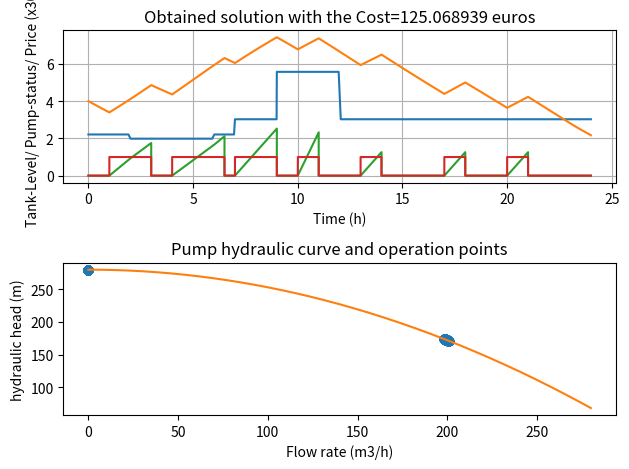
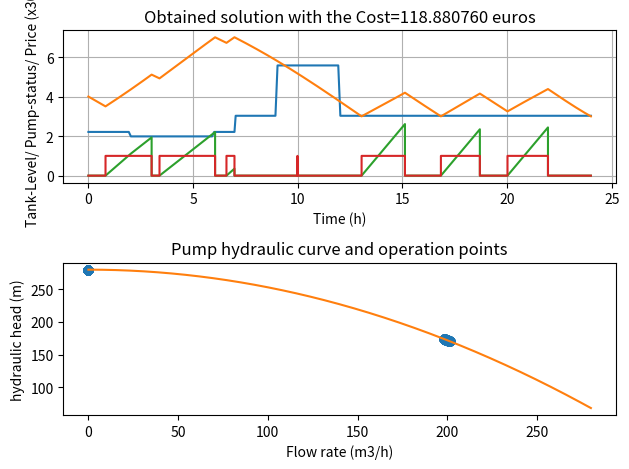

Write the Python code that produced these figures, in order.
import numpy as np
import time
np.set_printoptions(threshold=np.inf, linewidth=400)
import math, matplotlib.pyplot as plt
from scipy.optimize import newton, minimize, Bounds, NonlinearConstraint, BFGS
from scipy.integrate import solve_ivp

def Converter(x,nDutyCycles,maxInc,timeHorizon):
    # definição dos dicionários: times2integrate & pumpStates
    timeIntPumpStates = {'timeInt': [], 'pumpState': []}

    # criação da lista de timeSteps pelo x e maxInc, coloca por ordem e retira duplicados
    def Steps(x,nDutyCycles,maxInc,timeHorizon):
        # tomando o x para todas as horas 
        steps1=[]
        for i in range (0,nDutyCycles): 
            steps1.append(x[i]) # start of dutycycle 
            steps1.append(x[i]+x[nDutyCycles+i]) # end of dutycycle        
        return sorted(set(([round(p*maxInc,10) for p in range(0, int(timeHorizon/maxInc))] + [24] + steps1)))
 
    def pumpStateM3 (x,nDutyCycles,t): #função "x to state converter" para len(x)=24
        s = 0
        for i in range(0, nDutyCycles):
            if (t >= x[i] and t < x[i]+x[nDutyCycles+i]): s = 1 #print(t,x[i],x[i]+x[nDutyCycles+i],s)
        return s

    def pumpstatesList(x,nDutyCycles,timeSteps):
        pumpStateInSteps=[]
        for valueList in timeSteps:
            pumpStateInSteps.append(pumpStateM3(x,nDutyCycles,valueList))
        return pumpStateInSteps

    timeIntPumpStates['timeInt'] = Steps(x,nDutyCycles,maxInc,timeHorizon=timeHorizon)
    timeIntPumpStates['pumpState'] = pumpstatesList(x,nDutyCycles,timeSteps=timeIntPumpStates['timeInt'])
    #print(timeIntPumpStates)
    return timeIntPumpStates

def hydraulicSimulator(timeIntPumpStates,iChart):
    #nInc = len(x)
    # definição dos dicionários
    fObjRest = {'fObj': None, 'g1': [], 'g2': []}

    # Cálculo dos consumos em cada t
    # definição do polinómio para o caudal QVC
    def Q_VC(t):
        a6 = -5.72800E-05; a5 = 3.9382E-03; a4=-9.8402E-02; a3 = 1.0477; a2 = -3.8621; a1 = -1.1695; a0 = 7.53930E+01
        QVC = a6*(t**6)+a5*(t**5)+a4*(t**4)+ a3*(t**3)+a2*(t**2)+a1*t+a0
        return QVC       

    # definição do polinómio para o caudal QR
    def Q_R(t):
        a3 = -0.004; a2 = 0.09; a1 = 0.1335; a0 = 20.0
        QR = a3*(t**3.)+a2*(t**2.)+a1*t + a0
        return QR

    # definição do tarifário usando o tempo inicial do incremento/timeStep
    def tarifario(ti):
        tarifHora = [None]*8; tarifCusto = [None]*8;
        set(tarifHora)
        tarifHora[0]= 0; tarifCusto[0]= 0.0737
        tarifHora[1]=2; tarifCusto[1]= 0.06618
        tarifHora[2]=6; tarifCusto[2]=  0.0737
        tarifHora[3]=7; tarifCusto[3]=  0.10094
        tarifHora[4]=9; tarifCusto[4]=  0.18581
        tarifHora[5]=12; tarifCusto[5]= 0.10094
        tarifHora[6]=24.0; tarifCusto[6]= 0.10094
        tarifHora[7]=24.001; tarifCusto[7]= 0.10094 #for the t=24.0
        tarifF = 0.
        for i in range(0, len(tarifHora)-1):
            if (ti >= tarifHora[i]) & (ti < tarifHora[i+1]):
                tarifF = tarifCusto[i]
                break
        if tarifF == 0.: print("Erro no tarifário",ti,i); quit()
        return tarifF

    # Dados gerais, constantes e caracteristicas da rede
    g = 9.81; densidade = 1000.0; densg = g * densidade
    hmin =  3; hmax = 7.0; hFixo = 100.0
    AF = 155.0; V0 = 620.0; hF0 = 4.; LPR = 3500; LRF = 6000
    f =  0.02; d =  0.3

    # variáveis constantes e definição das perdas de carga (função do caudal Q)
    f32gpi2d5 = 32.0*f/(g*math.pi**2.0*d**5.)
    lossesCoefPR = f32gpi2d5*LPR; lossesCoefRF = f32gpi2d5*LRF
    def hLossesPR (Q, lossesCoefPR): # Caudal em m3/s
        return lossesCoefPR * Q**2.
    def hLossesRF (Q, lossesCoefRF): # Caudal em m3/s
        return lossesCoefRF * Q**2.

    # Dados da bomba e curva hidráulica
    etaP = 0.75; pumpCoef = [280., 0, -0.0027]
    def hPumpCurve (Q,pumpCoef): # caudal em m3/h
        return pumpCoef[2]*Q**2 + pumpCoef[1]*Q + pumpCoef[0]

    # Cálculo para encontrar a raíz Qp (equilibrio da bomba vs instalação): sum(h)=0
    def BalancePump (Qp, QR, pumpCoef,lossesCoefPR,lossesCoefRF,hF,hFixo):
        return hPumpCurve(Qp,pumpCoef)- hLossesPR(Qp/3600,lossesCoefPR)-hLossesRF((Qp-QR)/3600,lossesCoefRF) - hF - hFixo        
        #
    # Inicialização dos vetores
    CostPrev = []; Qp3 = []
    CostPrev.append(0.0)

    #timeHorizon = 24; maxInc = 1
    timeSteps = timeIntPumpStates['timeInt'] #Steps(x,maxInc,timeHorizon=timeHorizon)
    pumpStateInSteps = timeIntPumpStates['pumpState'] #pumpstatesList(x,timeSteps)

    # Equações diferenciais dN/dt=(Qp-Qr.QVC)/A & dC/dt=power*tarifario
    def difFunc(t, y, pumpState , AF,pumpCoef,lossesCoefPR,lossesCoefRF,hFixo, densg, etaP):
        #global Qp3
        Qp = 0; pumpPowerCost = 0; hF=y[0];
        QR= Q_R(t); QVC = Q_VC(t)
        if pumpState == 1:
            Qp = newton(BalancePump,x0=198,args=(QR,pumpCoef,lossesCoefPR,lossesCoefRF,hF,hFixo))
            pumpPowerCost = densg/etaP * Qp/3600 * hPumpCurve(Qp,pumpCoef) * tarifario(t)/1000. #tarif euro/kWh
        #print('time=',t,'s=', pumpState (x,t), 'flow=', float(Qp),'m3/h with h=', hPumpCurve(Qp,pumpCoef),' m Level=',y[0],' PowerCost=', pumpPowerCost,' Cost=',y[1])
        Qp3.append(float(Qp))
        return [(float(Qp) - QR - QVC)/AF, pumpPowerCost]

    fObjRest['g1'] = []; timeChart=[]; levelChart=[]; costChart=[]
    costT = 0
    for i in range(len(timeSteps)-1):
        # Explicit Runge-Kutta methods (‘RK23’, ‘RK45’, ‘DOP853’) should be used for non-stiff problems and implicit methods (‘Radau’, ‘BDF’) for stiff problems
        sol1 = solve_ivp(difFunc, t_span=[timeSteps[i],timeSteps[i+1]], y0=[hF0, 0.], t_eval=None,method='RK23', args=(pumpStateInSteps[i], AF,pumpCoef,lossesCoefPR,lossesCoefRF,hFixo,densg, etaP), max_step=0.1,dense_output=False)
        hF0 = sol1.y[0][len(sol1.y[1])-1];
        fObjRest['g1'].append(hF0);
        if iChart == 1: timeChart.extend(sol1.t); levelChart.extend(sol1.y[0]); costChart.extend(sol1.y[1]/10.);             
        costT += sol1.y[1][len(sol1.y[1])-1]
        #print('time=',sol1.t,'Level=',sol1.y[0],'Cost=',sol1.y[1],'hF final=',hF0, 'Cost final=',costT)

    fObjRest['fObj']=costT
    #print('len2',len(fObjRest['g1']))

    # Construção da solução grafica
    if iChart == 1:
        x1=[];y1=[];z1=[];pp1=[];pp2=[]; pp3=[]; 
        stateChart=[]; tarifarioChart=[]; hPumpChart=[]
        fig, (ax1,ax2) =plt.subplots(2)
        for i in range(len(timeChart)): stateChart.append(np.sign(costChart[i]))
        for i in timeChart: tarifarioChart.append(tarifario(i)*30)
        for i in Qp3: hPumpChart.append(hPumpCurve (i,pumpCoef))
        ax1.plot(timeChart,tarifarioChart,timeChart,levelChart,timeChart,costChart,timeChart,stateChart);        
        ax1.set_title('Obtained solution with the Cost=%f euros' % fObjRest['fObj']); ax1.set_xlabel('Time (h)');
        ax1.set_ylabel('Tank-Level/ Pump-status/ Price (x30)'); ax1.grid();
        qPChart = np.linspace(0,pumpCoef[0], 400)
        hPChart = hPumpCurve(qPChart,pumpCoef)
        ax2.plot(Qp3,hPumpChart,'o',qPChart,hPChart)
        ax2.set_title('Pump hydraulic curve and operation points'); ax2.set_ylabel('hydraulic head (m)'); ax2.set_xlabel('Flow rate (m3/h)')
        fig.tight_layout()
        plt.show(block=True)
        
    #exit()
    return fObjRest

def predicter(x,nDutyCycles,maxInc,timeHorizon,iChart):
    timeIntPumpStates = Converter(x,nDutyCycles,maxInc,timeHorizon)
    fObjRest = hydraulicSimulator(timeIntPumpStates,iChart)
    return fObjRest

# main program (driver) for M3 formulation
nDutyCycles= 7; nInc = 1 #nInc makes more steps (warn: it can change the number of level constraints)
timeHorizon = 24; maxInc = timeHorizon/nInc; 
# Declaração de solução inicial #x = [.65 for i in range (0, nInc)];
x = [1, 4, 7, 10., 13., 17., 20.] + [2, 2.5, 2., 1., 1., 1., 1.]
print('Variable time window=',maxInc,'in a time Horizon of',timeHorizon,'h and InitialSol=',x)
print('initial times of the duty cycles',x[:nDutyCycles],' duration=',x[nDutyCycles:])

fObjRest = predicter(x, nDutyCycles, maxInc,timeHorizon,iChart=1)
st = time.time()
#exit()

def fun_obj(x,nDutyCycles,maxInc,timeHorizon): #https://stackoverflow.com/questions/63326820/sharing-objective-and-constraint-calculation-within-scipy-optimize-minimize-sl
    if any(t < 0 for t in x): print (x)
    if any(t > 24 for t in x): print (x)
    res = predicter(x,nDutyCycles,maxInc,timeHorizon,iChart=0)
    cost = res['fObj']
    #print (x, cost)
    return cost

def fun_constr_1(x,nDutyCycles,maxInc,timeHorizon):
    res = predicter(x,nDutyCycles,maxInc,timeHorizon,iChart=0)
    g1 = res['g1']
    #print(len(g1),'contr1=',g1)
    return g1

def fun_constr_2(x,nDutyCycles,timeHorizon):
    constr2 = []
    for i in range(nDutyCycles-1):
        constr2.append(x[i]+x[i+nDutyCycles] - x[i+1]) # x[i]+x[i+nDutyCycles] -x[i+1] < 0
    constr2.append(x[nDutyCycles-3]+x[2*nDutyCycles-1] - timeHorizon)
    #exit() #print('contr2=',constr2)
    return constr2

hmin =  3; hmax = 7.0;
c1 = NonlinearConstraint(lambda x: fun_constr_1(x,nDutyCycles,maxInc,timeHorizon), hmin, hmax, jac='2-point', hess=BFGS(), keep_feasible=False)
c2 = NonlinearConstraint(lambda x: fun_constr_2(x,nDutyCycles,timeHorizon), -np.inf, 0.0, jac='2-point', hess=BFGS(), keep_feasible=True)

# Nao pode ser 0 nem 1 para que as restrições sejam sempre do mesmo número (foi retirada a duplicação nos incrementos).
bounds = Bounds([0.0001 for i in range(nInc)], [23.9999 for i in range(nInc)], keep_feasible=True)
# Trust-constraint
#res = minimize(fun_obj, x, args=(), method='trust-constr', jac='2-point', hess=BFGS(), constraints=[c1, c2],
#               options={'verbose': 3}, bounds=bounds)

# Sequential Least Squares Programming (SLSQP).
res = minimize(fun_obj, x, args=(nDutyCycles,maxInc,timeHorizon), method='SLSQP', jac='2-point', constraints=[c1,c2], options={'ftol':0.01,'maxiter':50,'eps':0.01,'finite_diff_rel_step': 0.01,'iprint': 3, 'disp': True}, bounds=bounds)
#print("res=",res)
#print("Solução final: x=",[round(res.x[i], 3) for i in range(len(res.x))])
#a=input('')

# get the end time and get the execution time
et = time.time(); elapsed_time = et - st 
fObjRest = predicter(res.x,nDutyCycles, maxInc,timeHorizon,iChart=1)
print('Execution time:', elapsed_time/60, 'minutos; CustoF=',fObjRest['fObj'],'solution=',[round(res.x[i], 3) for i in range(len(res.x))], '\n')

